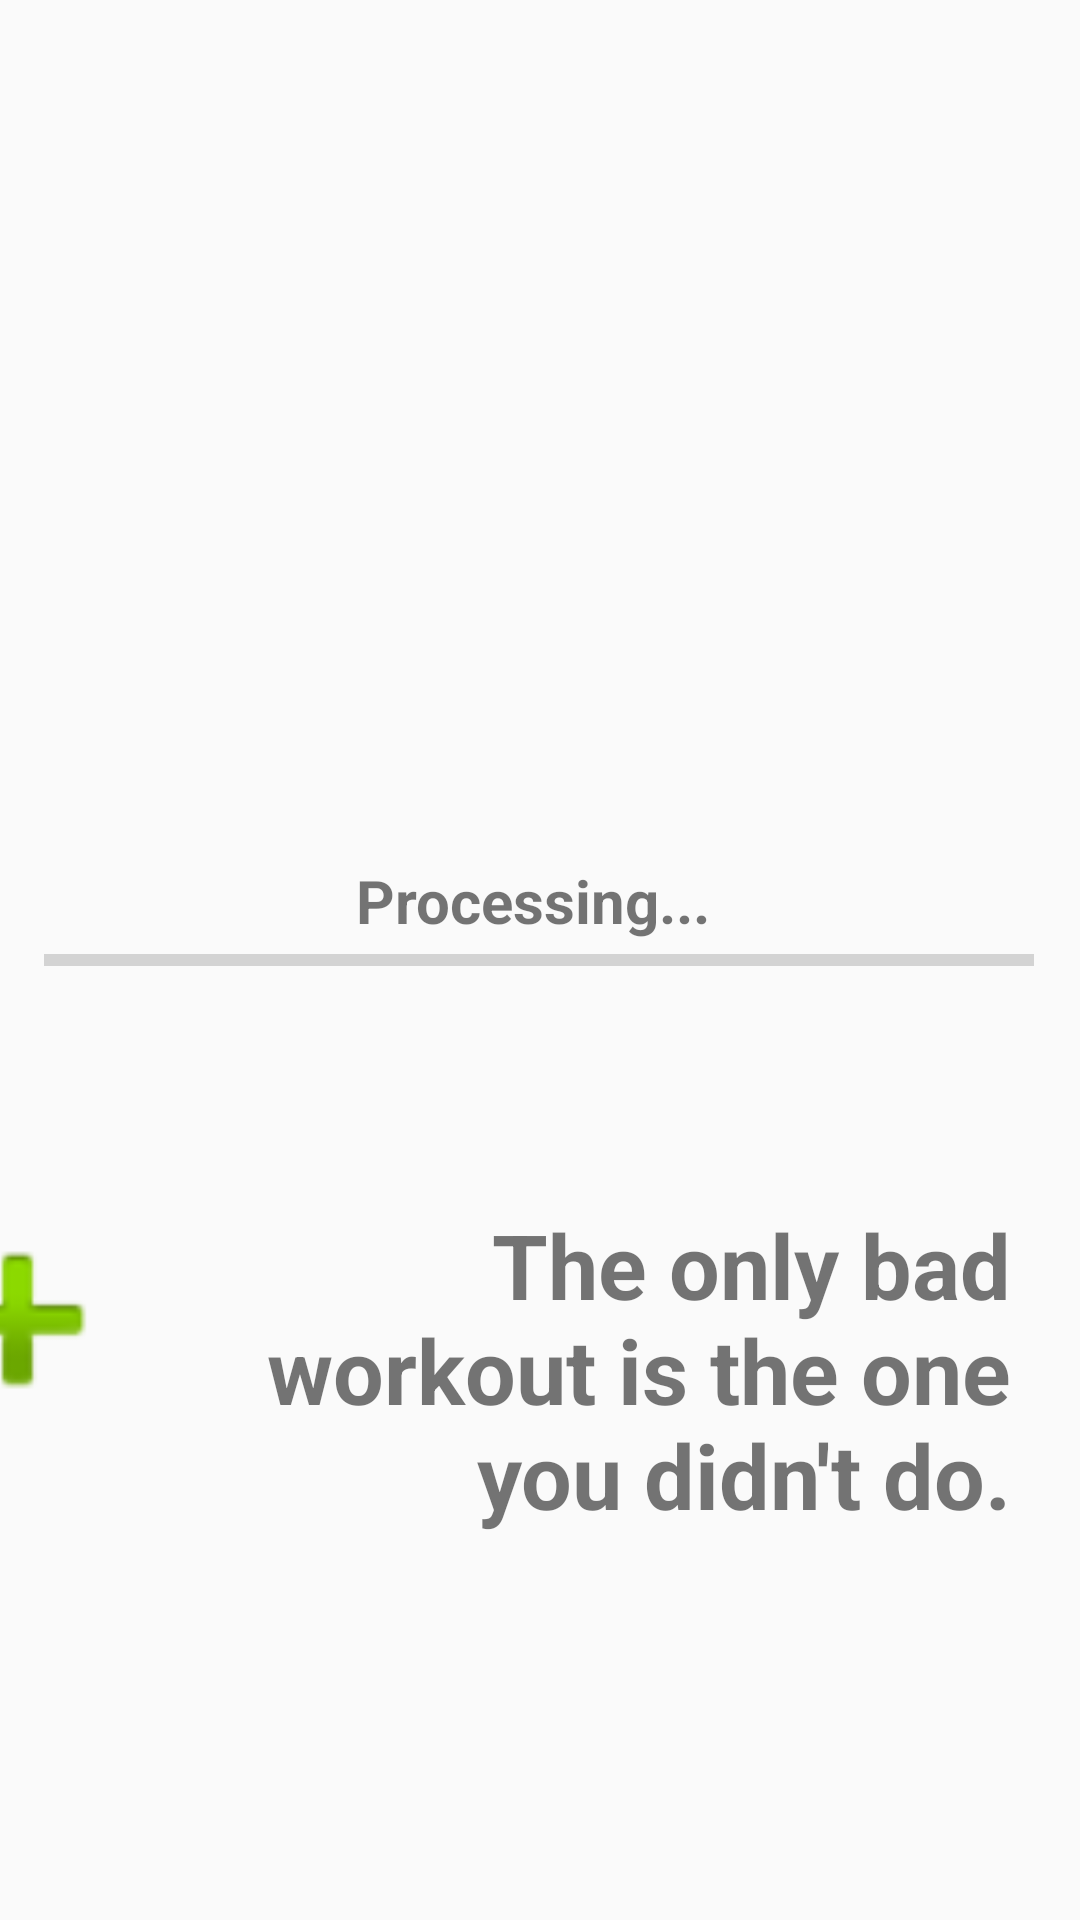

Layout XML and referenced resources for this Android screen:
<!-- AndroidManifest.xml: application theme AppTheme -->
<!-- res/layout/activity_processing.xml -->
<?xml version="1.0" encoding="utf-8"?>
<androidx.constraintlayout.widget.ConstraintLayout xmlns:android="http://schemas.android.com/apk/res/android"
    xmlns:app="http://schemas.android.com/apk/res-auto"
    xmlns:tools="http://schemas.android.com/tools"
    android:layout_width="match_parent"
    android:layout_height="match_parent"
    tools:context=".Processing">

    <TextView
        android:id="@+id/textView11"
        android:layout_width="276dp"
        android:layout_height="153dp"
        android:gravity="center_horizontal"
        android:text="The only bad workout is the one you didn't do."
        android:textAlignment="textEnd"
        android:textSize="90px"
        android:textStyle="bold"
        app:layout_constraintBottom_toBottomOf="parent"
        app:layout_constraintEnd_toEndOf="parent"
        app:layout_constraintHorizontal_bias="0.726"
        app:layout_constraintStart_toStartOf="parent"
        app:layout_constraintTop_toTopOf="parent"
        app:layout_constraintVertical_bias="0.824" />

    <ImageView
        android:id="@+id/imageView"
        android:layout_width="85dp"
        android:layout_height="85dp"
        app:layout_constraintBottom_toBottomOf="parent"
        app:layout_constraintEnd_toEndOf="parent"
        app:layout_constraintStart_toStartOf="parent"
        app:layout_constraintTop_toTopOf="parent"
        app:layout_constraintVertical_bias="0.0"
        app:srcCompat="@drawable/logo" />


    <ImageView
        android:id="@+id/imageView1"
        android:layout_width="410dp"
        android:layout_height="148dp"
        android:layout_marginTop="28dp"
        app:layout_constraintEnd_toEndOf="parent"
        app:layout_constraintStart_toStartOf="parent"
        app:layout_constraintTop_toBottomOf="@+id/imageView"
        app:srcCompat="@drawable/agym" />

    <ProgressBar
        android:id="@+id/progressBar"
        style="?android:attr/progressBarStyleHorizontal"
        android:layout_width="330dp"
        android:layout_height="13dp"
        android:layout_centerHorizontal="true"
        android:indeterminate="false"
        android:max="100"
        android:progress="0"
        app:layout_constraintBottom_toBottomOf="parent"
        app:layout_constraintEnd_toEndOf="parent"
        app:layout_constraintHorizontal_bias="0.493"
        app:layout_constraintStart_toStartOf="parent"
        app:layout_constraintTop_toTopOf="parent" />

    <TextView
        android:id="@+id/textView10"
        android:layout_width="145dp"
        android:layout_height="44dp"
        android:text="Processing..."
        android:textSize="60px"
        android:textStyle="bold"
        app:layout_constraintBottom_toBottomOf="parent"
        app:layout_constraintEnd_toEndOf="parent"
        app:layout_constraintHorizontal_bias="0.552"
        app:layout_constraintStart_toStartOf="parent"
        app:layout_constraintTop_toTopOf="parent"
        app:layout_constraintVertical_bias="0.481" />

    <ImageView
        android:id="@+id/imageView7"
        android:layout_width="93dp"
        android:layout_height="80dp"
        android:layout_marginEnd="308dp"
        android:layout_marginBottom="160dp"
        app:layout_constraintBottom_toBottomOf="parent"
        app:layout_constraintEnd_toEndOf="parent"
        app:srcCompat="@android:drawable/ic_input_add" />

</androidx.constraintlayout.widget.ConstraintLayout>
<!-- resources referenced by this layout -->
<resources>
  <style name="AppTheme" parent="Theme.AppCompat.Light.DarkActionBar">
          
          <item name="colorPrimary">@android:color/black</item>
          <item name="colorPrimaryDark">@color/colorPrimaryDark</item>
          <item name="colorAccent">@color/colorAccent</item>
      </style>
  <color name="colorPrimaryDark">#A4F016</color>
  <color name="colorAccent">#A4F016</color>
</resources>
